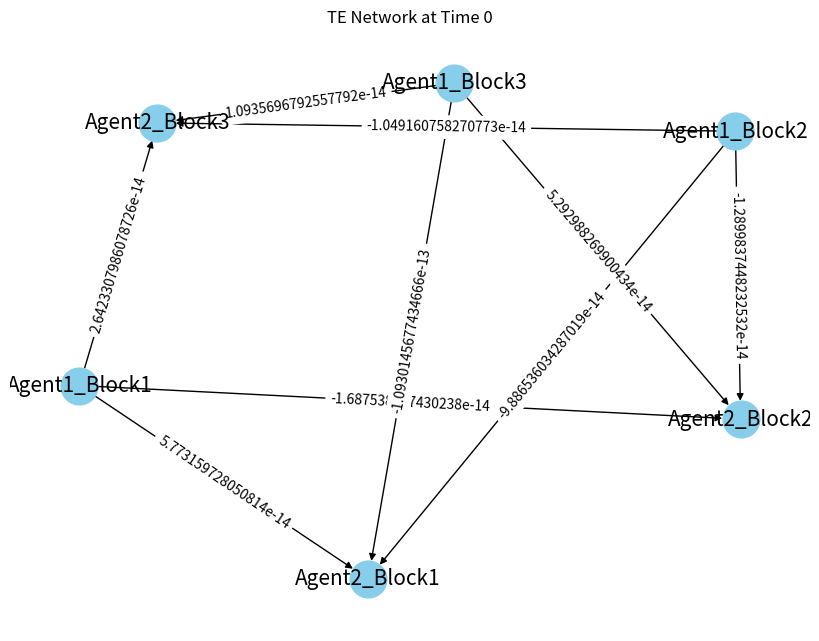
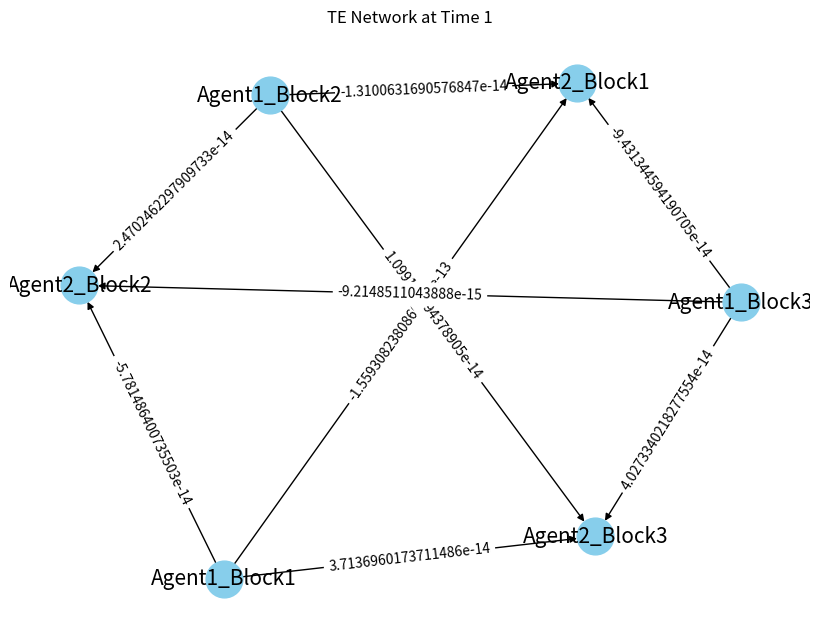
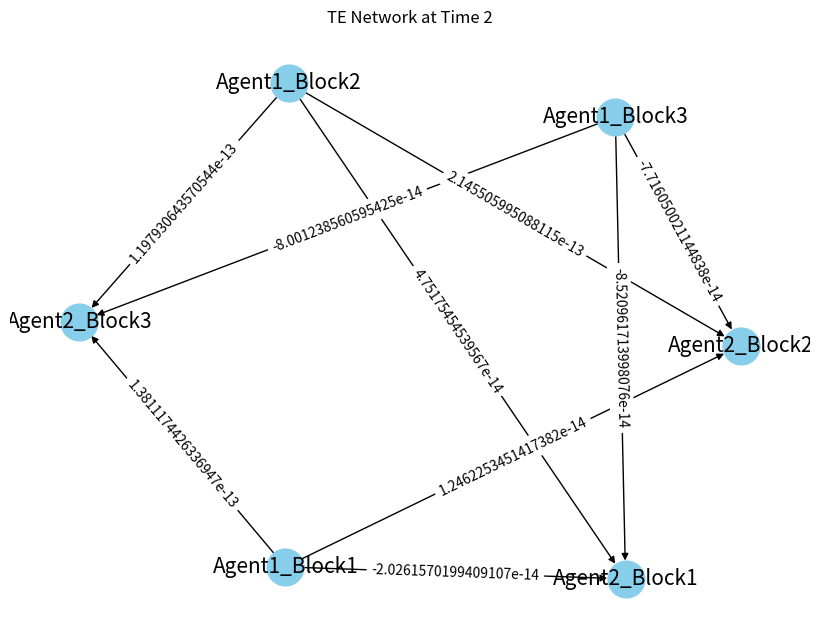
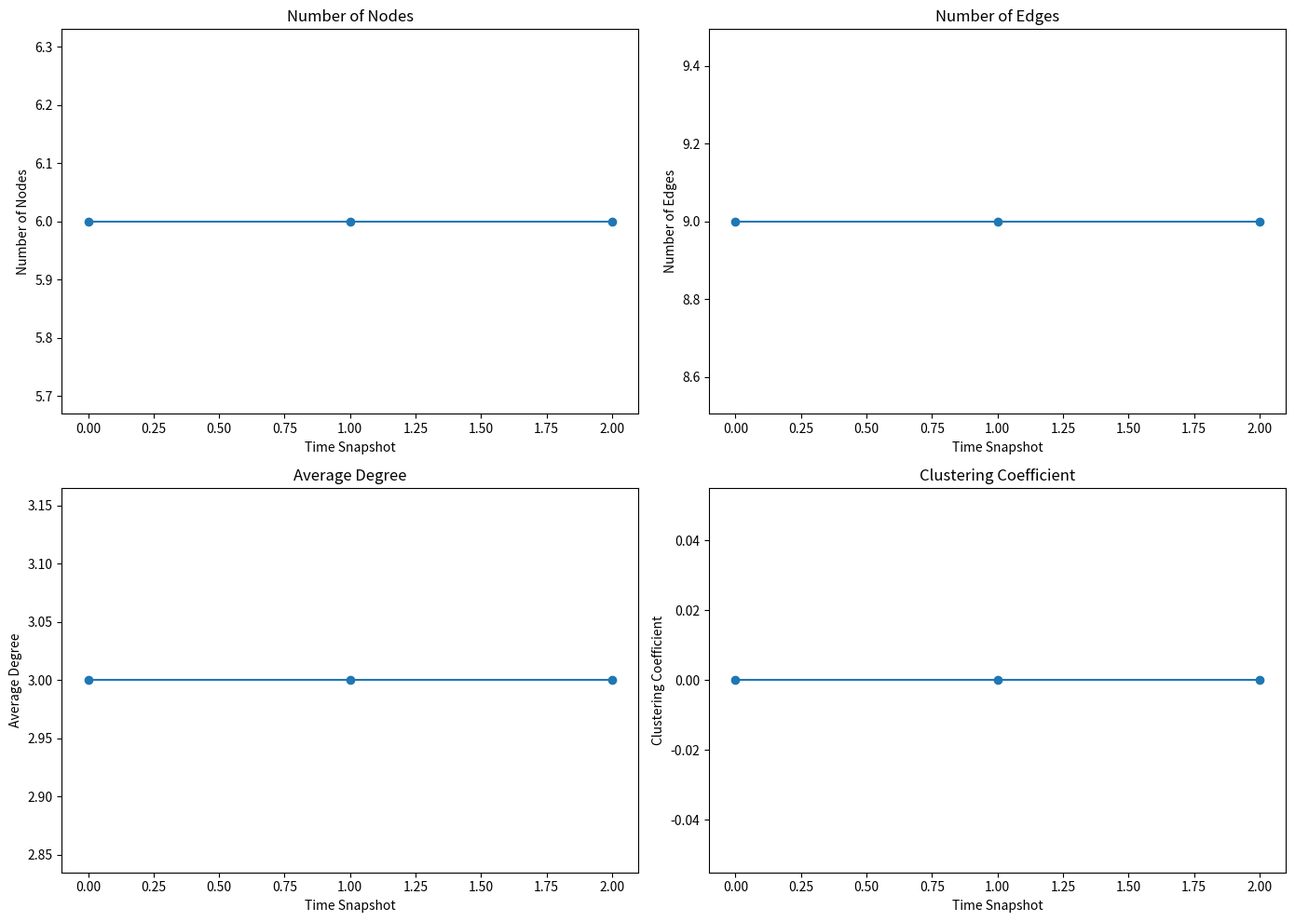

Recreate these plots in Python, in order.
import numpy as np
import networkx as nx
import matplotlib.pyplot as plt
import pandas as pd


# Generate synthetic data
num_agents = 2
block_size = 4  # 4x4 blocks
agent_matrices = [np.random.rand(3, 3, block_size, block_size) for _ in range(num_agents)]


# # Normalize matrices and compute TE between each pair of blocks across agents
# normalized_matrices = []
# for agent in agent_matrices:
#     normalized_agent = []
#     for i in range(3):
#         for j in range(3):
#             block = agent[i, j]
#             normalized_matrix = normalize_transition_matrix(block.flatten())
#             normalized_agent.append(normalized_matrix)
#     normalized_matrices.append(normalized_agent)

# # Assuming we want to compare the first block of the first agent with the first block of the second agent
# TE = compute_transfer_entropy(normalized_matrices[0][0], normalized_matrices[1][0])
# print(f"Transfer Entropy from Agent 1 Block 1 to Agent 2 Block 1: {TE}")




def gaussian_kernel(x, y, sigma=1.0):
    return np.exp(-np.linalg.norm(x-y)**2 / (2 * sigma**2))

def normalize_transition_matrix(T):
    n = T.shape[0]
    Gram = np.zeros((n, n))
    for i in range(n):
        for j in range(n):
            Gram[i, j] = gaussian_kernel(T[i], T[j])
    diag_sum = np.sum(np.diag(Gram))
    if diag_sum != 0:
        Gram = Gram / diag_sum
    return Gram

def compute_entropy(A, alpha=1.01):
    eigenvalues = np.linalg.eigvalsh(A)
    eigenvalues = eigenvalues[eigenvalues > 0]
    entropy = (1 / (1 - alpha)) * np.log2(np.sum(eigenvalues ** alpha))
    return entropy

def compute_transfer_entropy(Ax, Ay, alpha=1.01):
    joint_matrix = np.kron(Ax, Ay)
    Hxy = compute_entropy(joint_matrix, alpha)
    Hx = compute_entropy(Ax, alpha)
    Hy = compute_entropy(Ay, alpha)
    return Hxy - Hx - Hy

# Assuming agent_matrices is correctly loaded with time as a dimension
num_agents = 2
num_timesteps = len(agent_matrices[0])
all_edges_data = []  # List to accumulate data across all timesteps

for time in range(num_timesteps):
    G = nx.DiGraph()
    
    for i in range(3):  # Assuming 3x3 blocks
        for j in range(3):
            Ax = normalize_transition_matrix(agent_matrices[0][time][i][j].flatten())
            Ay = normalize_transition_matrix(agent_matrices[1][time][i][j].flatten())
            te = compute_transfer_entropy(Ax, Ay)
            G.add_edge(f'Agent1_Block{i+1}', f'Agent2_Block{j+1}', weight=te)
            all_edges_data.append({
                'Time': time,
                'Source': f'Agent1_Block{i+1}',
                'Target': f'Agent2_Block{j+1}',
                'TE': te
            })

    # Optionally visualize the graph
    plt.figure(figsize=(8, 6))
    pos = nx.spring_layout(G)
    nx.draw(G, pos, with_labels=True, node_color='skyblue', node_size=700, edge_color='k', linewidths=1, font_size=15)
    labels = nx.get_edge_attributes(G, 'weight')
    nx.draw_networkx_edge_labels(G, pos, edge_labels=labels)
    plt.title(f"TE Network at Time {time}")
    plt.show()

# Convert all edges data to DataFrame and save to a single CSV
df = pd.DataFrame(all_edges_data)
df.to_csv('network_snapshots.csv', index=False)

def plot_network_evolution(snapshots):
    metrics = {
        'Number of Nodes': [],
        'Number of Edges': [],
        'Average Degree': [],
        'Clustering Coefficient': []
    }
    
    for G in snapshots:
        metrics['Number of Nodes'].append(len(G.nodes()))
        metrics['Number of Edges'].append(len(G.edges()))
        degrees = [deg for node, deg in G.degree()]
        metrics['Average Degree'].append(np.mean(degrees) if degrees else 0)
        metrics['Clustering Coefficient'].append(nx.average_clustering(G))
    
    plt.figure(figsize=(14, 10))
    for i, (metric, values) in enumerate(metrics.items(), start=1):
        plt.subplot(2, 2, i)
        plt.plot(values, marker='o', linestyle='-')
        plt.title(metric)
        plt.xlabel('Time Snapshot')
        plt.ylabel(metric)
    
    plt.tight_layout()
    plt.show()


all_graphs = []  # Store graphs for evolution analysis

for time in range(num_timesteps):
    G = nx.DiGraph()
    
    for i in range(3):  # Assuming 3x3 blocks
        for j in range(3):
            Ax = normalize_transition_matrix(agent_matrices[0][time][i][j].flatten())
            Ay = normalize_transition_matrix(agent_matrices[1][time][i][j].flatten())
            te = compute_transfer_entropy(Ax, Ay)
            G.add_edge(f'Agent1_Block{i+1}', f'Agent2_Block{j+1}', weight=te)

    all_graphs.append(G)  # Append the graph of this time step to the list

# Plot the evolution of the network using the collected graphs
plot_network_evolution(all_graphs)
